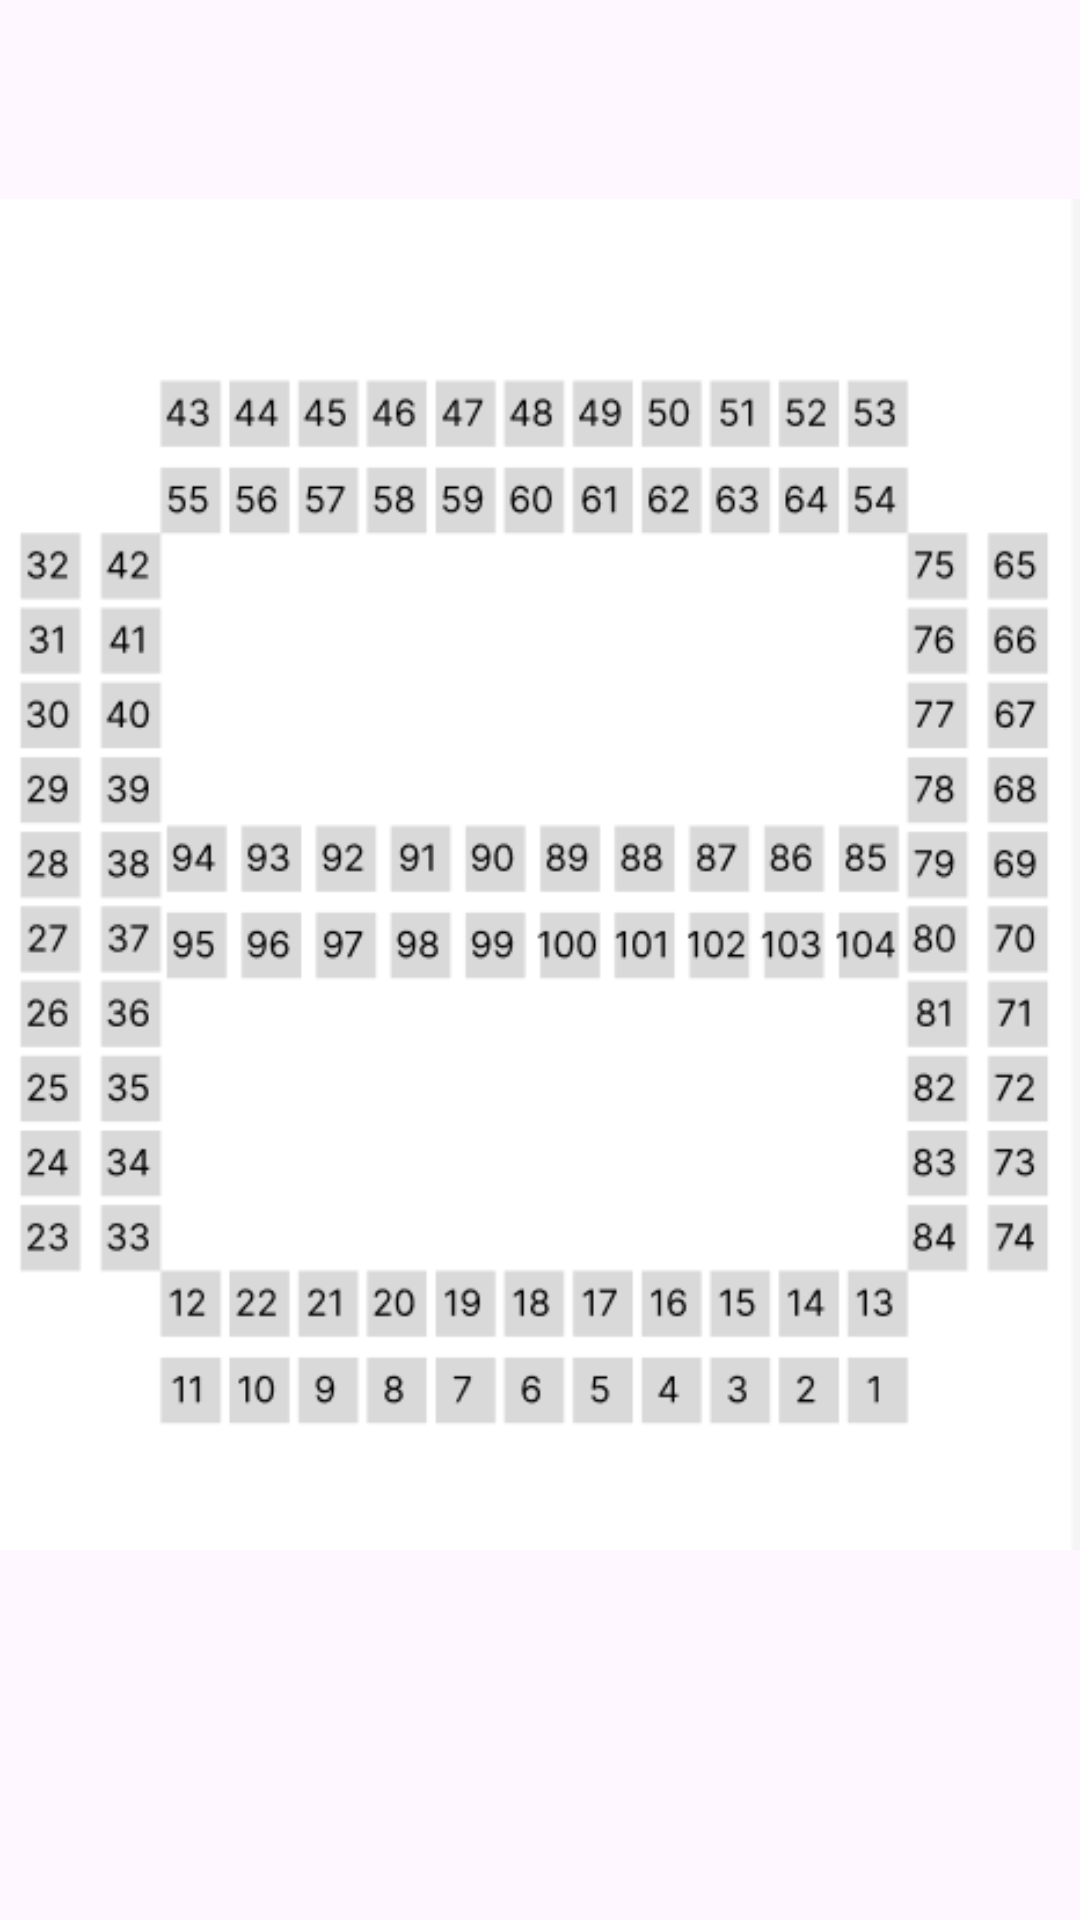

The Android layout XML behind this screen, and the referenced resources:
<!-- AndroidManifest.xml: application theme Theme.HostelComply -->
<!-- res/layout/activity_electrical_hostel_layout.xml -->
<?xml version="1.0" encoding="utf-8"?>
<androidx.constraintlayout.widget.ConstraintLayout xmlns:android="http://schemas.android.com/apk/res/android"
    xmlns:app="http://schemas.android.com/apk/res-auto"
    xmlns:tools="http://schemas.android.com/tools"
    android:layout_width="match_parent"
    android:layout_height="match_parent"
    tools:context=".electricianPanel.Electrical_Hostel_layout"
    tools:ignore="ExtraText">

    <ImageView
        android:id="@+id/imageView"
        android:layout_width="wrap_content"
        android:layout_height="wrap_content"
        android:src="@drawable/hostellayout"
        tools:layout_editor_absoluteX="0dp"
        tools:layout_editor_absoluteY="74dp"
        tools:ignore="MissingConstraints" />


    
    app:layout_constraintBottom_toBottomOf="parent"
    app:layout_constraintEnd_toEndOf="parent"
    app:layout_constraintStart_toStartOf="parent"
    app:layout_constraintTop_toTopOf="parent" />

</androidx.constraintlayout.widget.ConstraintLayout>
<!-- resources referenced by this layout -->
<resources>
  <!-- drawable hostellayout: png bitmap (drawable, 31294 bytes) -->
  <style name="Theme.HostelComply" parent="Base.Theme.HostelComply" />
  <style name="Base.Theme.HostelComply" parent="Theme.Material3.DayNight.NoActionBar">
          
          
      </style>
</resources>
